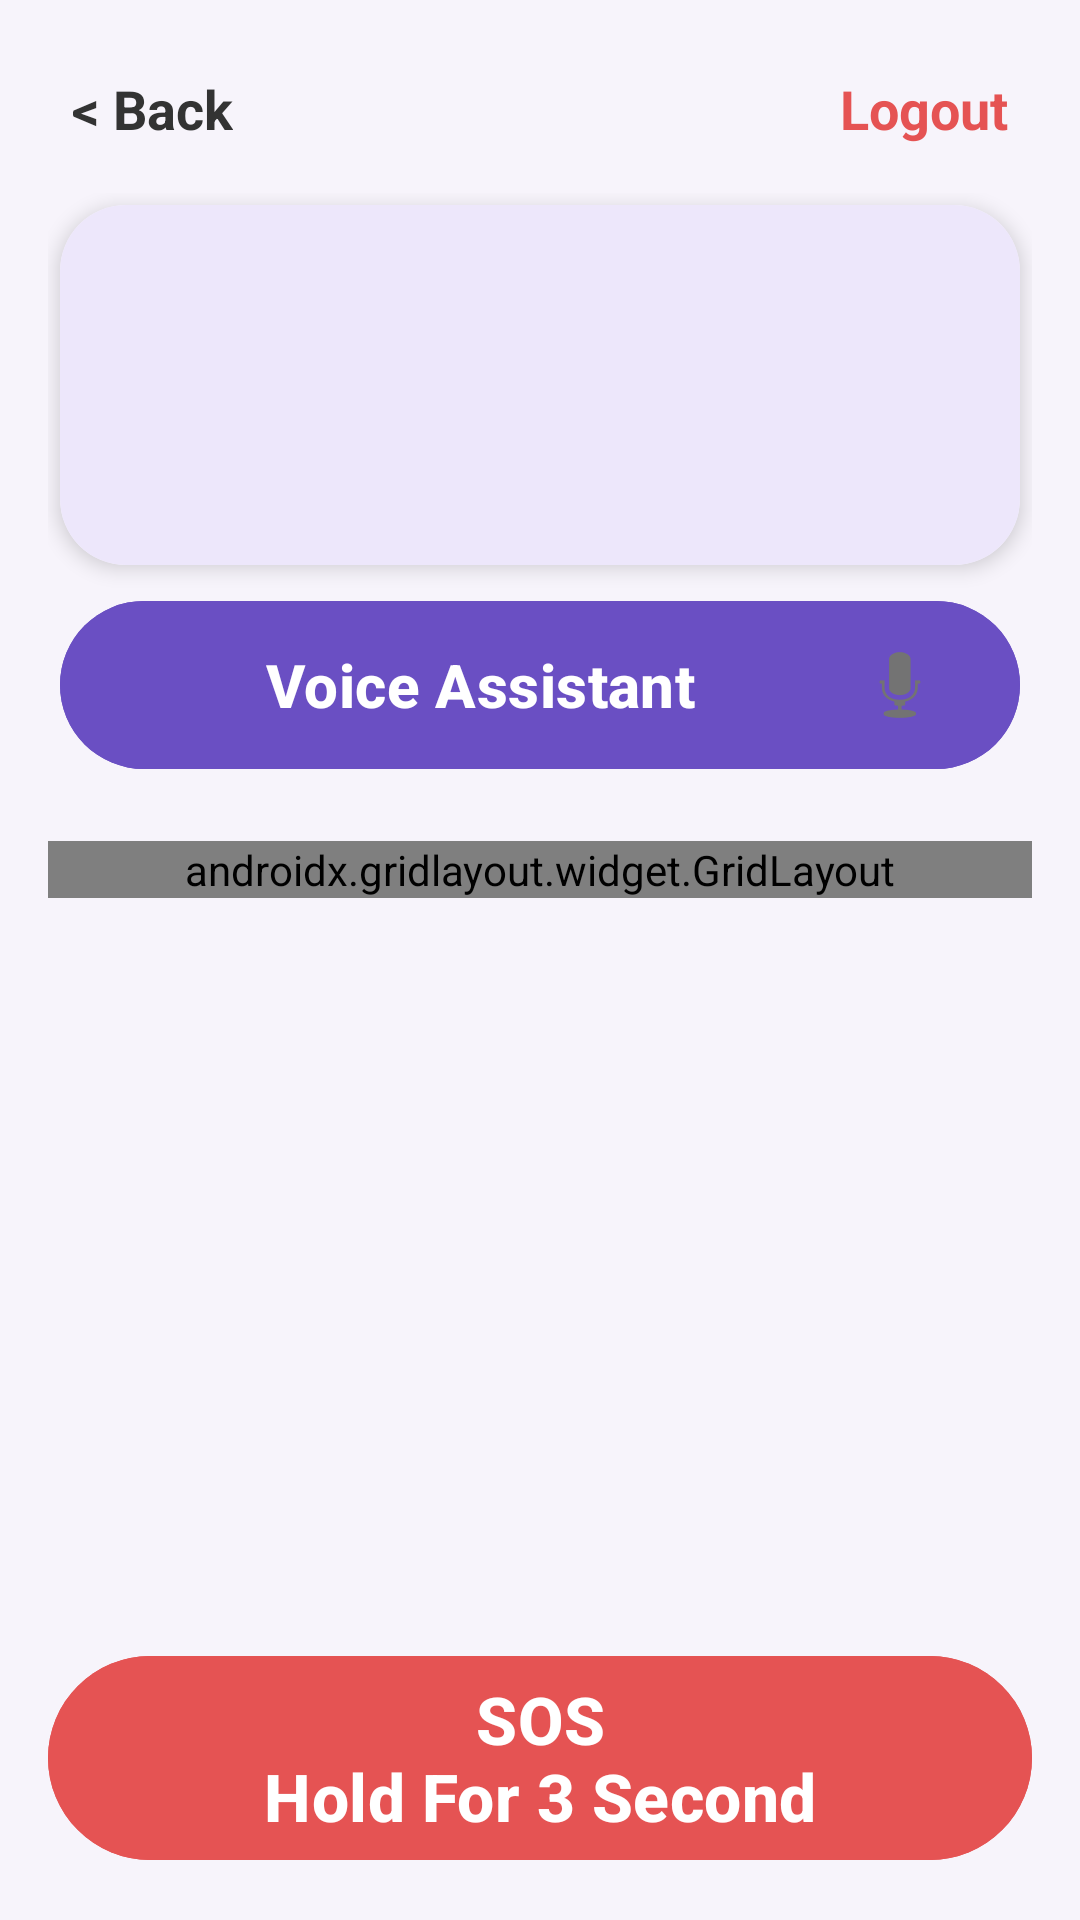

Write the Android layout XML for this screen, with the resource values it uses.
<!-- AndroidManifest.xml: application theme Theme.Group40_ElderlyPals -->
<!-- res/layout/activity_menu.xml -->
<?xml version="1.0" encoding="utf-8"?>
<androidx.constraintlayout.widget.ConstraintLayout xmlns:android="http://schemas.android.com/apk/res/android"
    xmlns:app="http://schemas.android.com/apk/res-auto"
    android:layout_width="match_parent"
    android:layout_height="match_parent"
    android:background="@color/ep_bg"
    android:padding="16dp">

    <TextView
        android:id="@+id/tv_back"
        android:layout_width="wrap_content"
        android:layout_height="wrap_content"
        android:padding="8dp"
        android:text="&lt; Back"
        android:textColor="@color/ep_text_primary"
        android:textSize="18sp"
        android:textStyle="bold"
        app:layout_constraintStart_toStartOf="parent"
        app:layout_constraintTop_toTopOf="parent" />

    <TextView
        android:id="@+id/tv_logout"
        android:layout_width="wrap_content"
        android:layout_height="wrap_content"
        android:padding="8dp"
        android:text="Logout"
        android:textColor="@color/ep_red"
        android:textSize="18sp"
        android:textStyle="bold"
        app:layout_constraintEnd_toEndOf="parent"
        app:layout_constraintTop_toTopOf="parent" />

    <androidx.core.widget.NestedScrollView
        android:id="@+id/scroll_content"
        android:layout_width="0dp"
        android:layout_height="0dp"
        android:layout_marginTop="8dp"
        android:layout_marginBottom="14dp"
        app:layout_constraintBottom_toTopOf="@id/btn_sos"
        app:layout_constraintEnd_toEndOf="parent"
        app:layout_constraintStart_toStartOf="parent"
        app:layout_constraintTop_toBottomOf="@id/tv_back">

        <LinearLayout
            android:layout_width="match_parent"
            android:layout_height="wrap_content"
            android:orientation="vertical">

            <androidx.cardview.widget.CardView
                android:id="@+id/alert_zone_card"
                android:layout_width="match_parent"
                android:layout_height="120dp"
                android:layout_margin="4dp"
                app:cardBackgroundColor="@color/ep_surface"
                app:cardCornerRadius="22dp"
                app:cardElevation="4dp"
                app:strokeColor="@color/ep_border"
                app:strokeWidth="1dp">

                <LinearLayout
                    android:layout_width="match_parent"
                    android:layout_height="match_parent"
                    android:background="@color/ep_primary_light"
                    android:gravity="center"
                    android:orientation="vertical"
                    android:padding="18dp">

                    <TextView
                        android:id="@+id/TVWelcome"
                        android:layout_width="match_parent"
                        android:layout_height="match_parent"
                        android:gravity="center"
                        android:padding="16dp"
                        android:textColor="#5E4BB5"
                        android:textStyle="bold"

                        app:autoSizeTextType="uniform"
                        app:autoSizeMinTextSize="12sp"
                        app:autoSizeMaxTextSize="28sp"
                        app:autoSizeStepGranularity="1sp"/>
                </LinearLayout>
            </androidx.cardview.widget.CardView>

            <com.google.android.material.button.MaterialButton
                android:id="@+id/btn_voice_assistant"
                android:layout_width="match_parent"
                android:layout_height="64dp"
                android:layout_margin="4dp"
                android:layout_marginTop="16dp"
                android:backgroundTint="@color/ep_primary"
                android:drawableEnd="@android:drawable/ic_btn_speak_now"
                android:drawablePadding="10dp"
                android:text="Voice Assistant"
                android:textAllCaps="false"
                android:textColor="@color/white"
                android:textSize="20sp"
                android:textStyle="bold"
                app:cornerRadius="32dp"
                app:iconTint="@color/white" />

            <androidx.gridlayout.widget.GridLayout
                android:layout_width="match_parent"
                android:layout_height="wrap_content"
                android:layout_marginTop="16dp"
                app:columnCount="2"
                app:rowCount="2"
                app:useDefaultMargins="true">

                <androidx.cardview.widget.CardView
                    android:id="@+id/cv_medication"
                    android:layout_width="0dp"
                    android:layout_height="125dp"
                    app:layout_columnWeight="1"
                    app:cardBackgroundColor="@color/ep_blue_soft"
                    app:cardCornerRadius="18dp"
                    app:cardElevation="3dp"
                    app:strokeColor="@color/ep_border"
                    app:strokeWidth="1dp">

                    <LinearLayout
                        android:layout_width="match_parent"
                        android:layout_height="match_parent"
                        android:gravity="center"
                        android:orientation="vertical"
                        android:padding="12dp">

                        <TextView
                            android:layout_width="wrap_content"
                            android:layout_height="wrap_content"
                            android:text="Medication Log"
                            android:textColor="@color/ep_primary"
                            android:textSize="17sp"
                            android:textStyle="bold" />

                        <TextView
                            android:layout_width="wrap_content"
                            android:layout_height="wrap_content"
                            android:layout_marginTop="8dp"
                            android:text="💊"
                            android:textSize="30sp" />
                    </LinearLayout>
                </androidx.cardview.widget.CardView>

                <androidx.cardview.widget.CardView
                    android:id="@+id/cv_mood"
                    android:layout_width="0dp"
                    android:layout_height="125dp"
                    app:layout_columnWeight="1"
                    app:cardBackgroundColor="@color/ep_yellow_soft"
                    app:cardCornerRadius="18dp"
                    app:cardElevation="3dp"
                    app:strokeColor="@color/ep_border"
                    app:strokeWidth="1dp">

                    <LinearLayout
                        android:layout_width="match_parent"
                        android:layout_height="match_parent"
                        android:gravity="center"
                        android:orientation="vertical"
                        android:padding="12dp">

                        <TextView
                            android:layout_width="wrap_content"
                            android:layout_height="wrap_content"
                            android:text="Mood Log"
                            android:textColor="@color/ep_primary"
                            android:textSize="17sp"
                            android:textStyle="bold" />

                        <TextView
                            android:layout_width="wrap_content"
                            android:layout_height="wrap_content"
                            android:layout_marginTop="8dp"
                            android:text="😊"
                            android:textSize="30sp" />
                    </LinearLayout>
                </androidx.cardview.widget.CardView>

                <androidx.cardview.widget.CardView
                    android:id="@+id/cv_health"
                    android:layout_width="0dp"
                    android:layout_height="125dp"
                    app:layout_columnWeight="1"
                    app:cardBackgroundColor="@color/ep_green_soft"
                    app:cardCornerRadius="18dp"
                    app:cardElevation="3dp"
                    app:strokeColor="@color/ep_border"
                    app:strokeWidth="1dp">

                    <LinearLayout
                        android:layout_width="match_parent"
                        android:layout_height="match_parent"
                        android:gravity="center"
                        android:orientation="vertical"
                        android:padding="12dp">

                        <TextView
                            android:layout_width="wrap_content"
                            android:layout_height="wrap_content"
                            android:text="Health Badges"
                            android:textColor="@color/ep_primary"
                            android:textSize="17sp"
                            android:textStyle="bold" />

                        <TextView
                            android:layout_width="wrap_content"
                            android:layout_height="wrap_content"
                            android:layout_marginTop="8dp"
                            android:text="🏆"
                            android:textSize="30sp" />
                    </LinearLayout>
                </androidx.cardview.widget.CardView>

                <androidx.cardview.widget.CardView
                    android:id="@+id/cv_settings"
                    android:layout_width="0dp"
                    android:layout_height="125dp"
                    app:layout_columnWeight="1"
                    app:cardBackgroundColor="@color/ep_surface_soft"
                    app:cardCornerRadius="18dp"
                    app:cardElevation="3dp"
                    app:strokeColor="@color/ep_border"
                    app:strokeWidth="1dp">

                    <LinearLayout
                        android:layout_width="match_parent"
                        android:layout_height="match_parent"
                        android:gravity="center"
                        android:orientation="vertical"
                        android:padding="12dp">

                        <TextView
                            android:layout_width="wrap_content"
                            android:layout_height="wrap_content"
                            android:text="Settings"
                            android:textColor="@color/ep_primary"
                            android:textSize="17sp"
                            android:textStyle="bold" />

                        <TextView
                            android:layout_width="wrap_content"
                            android:layout_height="wrap_content"
                            android:layout_marginTop="8dp"
                            android:text="⚙️"
                            android:textSize="30sp" />
                    </LinearLayout>
                </androidx.cardview.widget.CardView>

            </androidx.gridlayout.widget.GridLayout>
        </LinearLayout>
    </androidx.core.widget.NestedScrollView>

    <com.google.android.material.button.MaterialButton
        android:id="@+id/btn_sos"
        android:layout_width="0dp"
        android:layout_height="76dp"
        android:backgroundTint="@color/ep_red"
        android:text="SOS&#10;Hold For 3 Second"
        android:textAllCaps="false"
        android:textColor="@color/white"
        android:textSize="22sp"
        android:textStyle="bold"
        app:cornerRadius="38dp"
        app:layout_constraintBottom_toBottomOf="parent"
        app:layout_constraintEnd_toEndOf="parent"
        app:layout_constraintStart_toStartOf="parent" />

</androidx.constraintlayout.widget.ConstraintLayout>
<!-- resources referenced by this layout -->
<resources>
  <color name="ep_bg">#F7F4FB</color>
  <color name="ep_blue_soft">#E3F0FF</color>
  <color name="ep_border">#DDD6EC</color>
  <color name="ep_green_soft">#E7F6EA</color>
  <color name="ep_primary">#6A4FC3</color>
  <color name="ep_primary_light">#EDE7FB</color>
  <color name="ep_red">#E55353</color>
  <color name="ep_surface">#FFFFFFFF</color>
  <color name="ep_surface_soft">#F3EFFB</color>
  <color name="ep_text_primary">#333333</color>
  <color name="ep_yellow_soft">#FFF3CC</color>
  <color name="white">#FFFFFFFF</color>
  <style name="Theme.Group40_ElderlyPals" parent="Base.Theme.Group40_ElderlyPals" />
  <style name="Base.Theme.Group40_ElderlyPals" parent="Theme.Material3.DayNight.NoActionBar">
          <item name="colorPrimary">@color/ep_primary</item>
          <item name="colorOnPrimary">@color/white</item>
          <item name="colorSecondary">@color/ep_primary</item>
          <item name="colorSurface">@color/ep_surface</item>
          <item name="colorOnSurface">@color/ep_text_primary</item>
          <item name="android:statusBarColor">@color/ep_primary</item>
          <item name="android:navigationBarColor">@color/ep_bg</item>
          <item name="android:windowBackground">@color/ep_bg</item>
      </style>
</resources>
